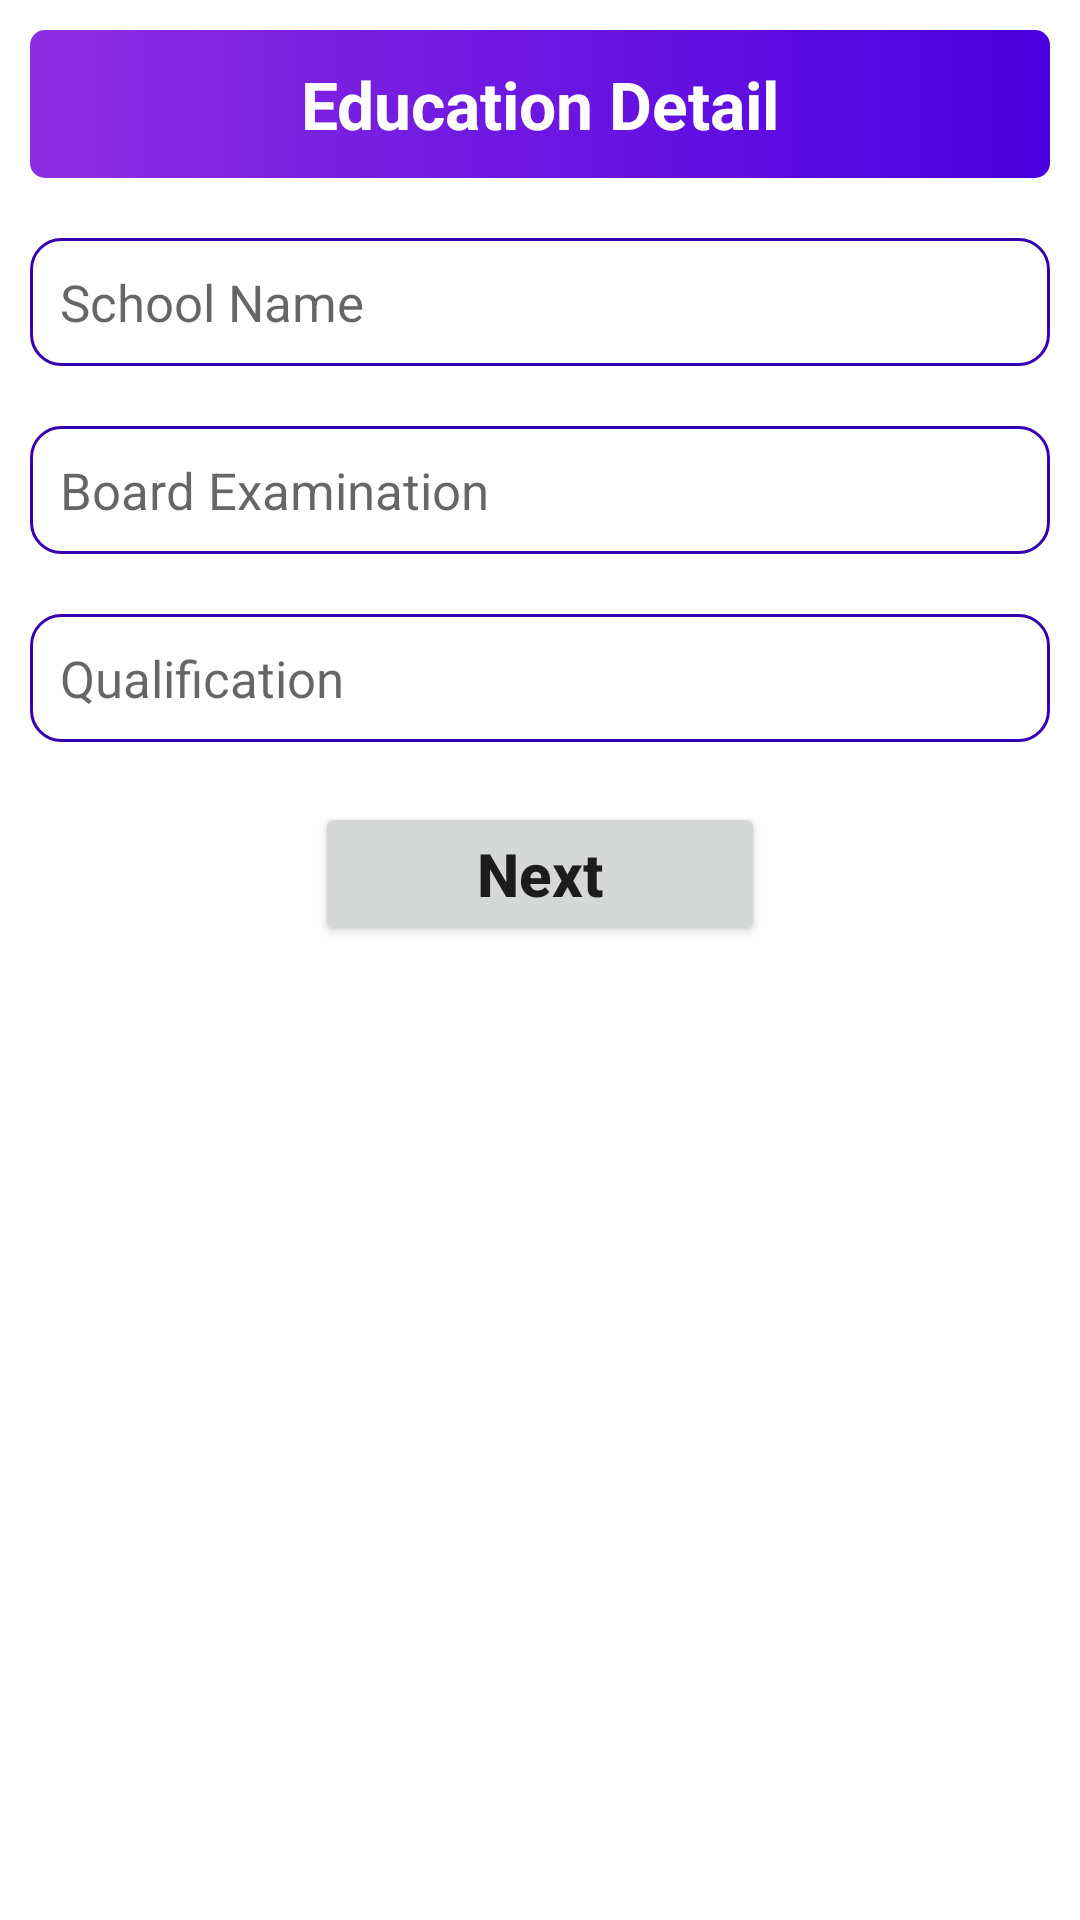

Write the Android layout XML for this screen, with the resource values it uses.
<!-- AndroidManifest.xml: application theme Theme.Build_resume -->
<!-- res/layout/activity_education.xml -->
<?xml version="1.0" encoding="utf-8"?>
<LinearLayout xmlns:android="http://schemas.android.com/apk/res/android"
    xmlns:app="http://schemas.android.com/apk/res-auto"
    xmlns:tools="http://schemas.android.com/tools"
    android:layout_width="match_parent"
    android:layout_height="match_parent"
    android:orientation="vertical"
    tools:context=".Education">

    <TextView
        android:layout_width="match_parent"
        android:layout_height="wrap_content"
        android:layout_gravity="center"
        android:layout_marginTop="10dp"
        android:text="Education Detail"
        android:textAllCaps="false"
        android:textSize="22dp"
        android:layout_margin="10dp"
        android:gravity="center"
        android:textStyle="bold"
        android:textColor="@color/white"
        android:background="@drawable/detail_design_layout"
        android:padding="10dp"/>

    <EditText
        android:id="@+id/edtSchool"
        android:layout_width="match_parent"
        android:layout_height="wrap_content"
        android:layout_marginLeft="10dp"
        android:textSize="17dp"
        android:hint="School Name"
        android:layout_marginTop="20dp"
        android:layout_margin="10dp"
        android:paddingLeft="10dp"
        android:padding="10dp"
        android:background="@drawable/detail_design_value"/>

    <EditText
        android:id="@+id/edtBoard"
        android:layout_width="match_parent"
        android:layout_height="wrap_content"
        android:layout_marginLeft="10dp"
        android:textSize="17dp"
        android:hint="Board Examination"
        android:layout_marginTop="20dp"
        android:layout_margin="10dp"
        android:paddingLeft="10dp"
        android:padding="10dp"
        android:background="@drawable/detail_design_value"/>

    <EditText
        android:id="@+id/edtQual"
        android:layout_width="match_parent"
        android:layout_height="wrap_content"
        android:layout_marginLeft="10dp"
        android:textSize="17dp"
        android:hint="Qualification"
        android:layout_marginTop="20dp"
        android:layout_margin="10dp"
        android:paddingLeft="10dp"
        android:padding="10dp"
        android:background="@drawable/detail_design_value"/>

    <Button
        android:id="@+id/btnNext3"
        android:layout_width="150dp"
        android:layout_height="wrap_content"
        android:text="Next"
        android:textSize="20dp"
        android:textStyle="bold"
        android:textAllCaps="false"
        android:layout_gravity="center"
        android:layout_marginTop="10dp"/>

</LinearLayout>
<!-- resources referenced by this layout -->
<resources>
  <!-- drawable detail_design_layout (drawable) -->
  <?xml version="1.0" encoding="utf-8"?>
  <shape xmlns:android="http://schemas.android.com/apk/res/android">
  
     <gradient android:startColor="#8E2DE2"
         android:endColor="#4A00E0"/>
  
          <solid android:color="@null"/>
      <corners android:radius="5dp"/>
  
  </shape>
  <!-- drawable detail_design_value (drawable) -->
  <?xml version="1.0" encoding="utf-8"?>
  <shape xmlns:android="http://schemas.android.com/apk/res/android">
  
      <solid android:color="@android:color/transparent"/>
          <stroke android:color="@color/purple_700"
              android:width="1dp"/>
              <corners android:radius="10dp"/>
  
  </shape>
  <style name="Theme.Build_resume" parent="Theme.MaterialComponents.DayNight.DarkActionBar">
          
          <item name="colorPrimary">@color/purple_500</item>
          <item name="colorPrimaryVariant">@color/purple_700</item>
          <item name="colorOnPrimary">@color/white</item>
          
          <item name="colorSecondary">@color/teal_200</item>
          <item name="colorSecondaryVariant">@color/teal_700</item>
          <item name="colorOnSecondary">@color/black</item>
          
          <item name="android:statusBarColor">?attr/colorPrimaryVariant</item>
          
      </style>
  <!-- not gathered from this repository: default colours our renderer supplied (Android Studio template values) -->
  <color name="purple_500">#FF6200EE</color>
  <color name="purple_700">#FF3700B3</color>
  <color name="teal_200">#FF03DAC5</color>
  <color name="teal_700">#FF018786</color>
  <color name="black">#FF000000</color>
  <color name="white">#FFFFFFFF</color>
</resources>
